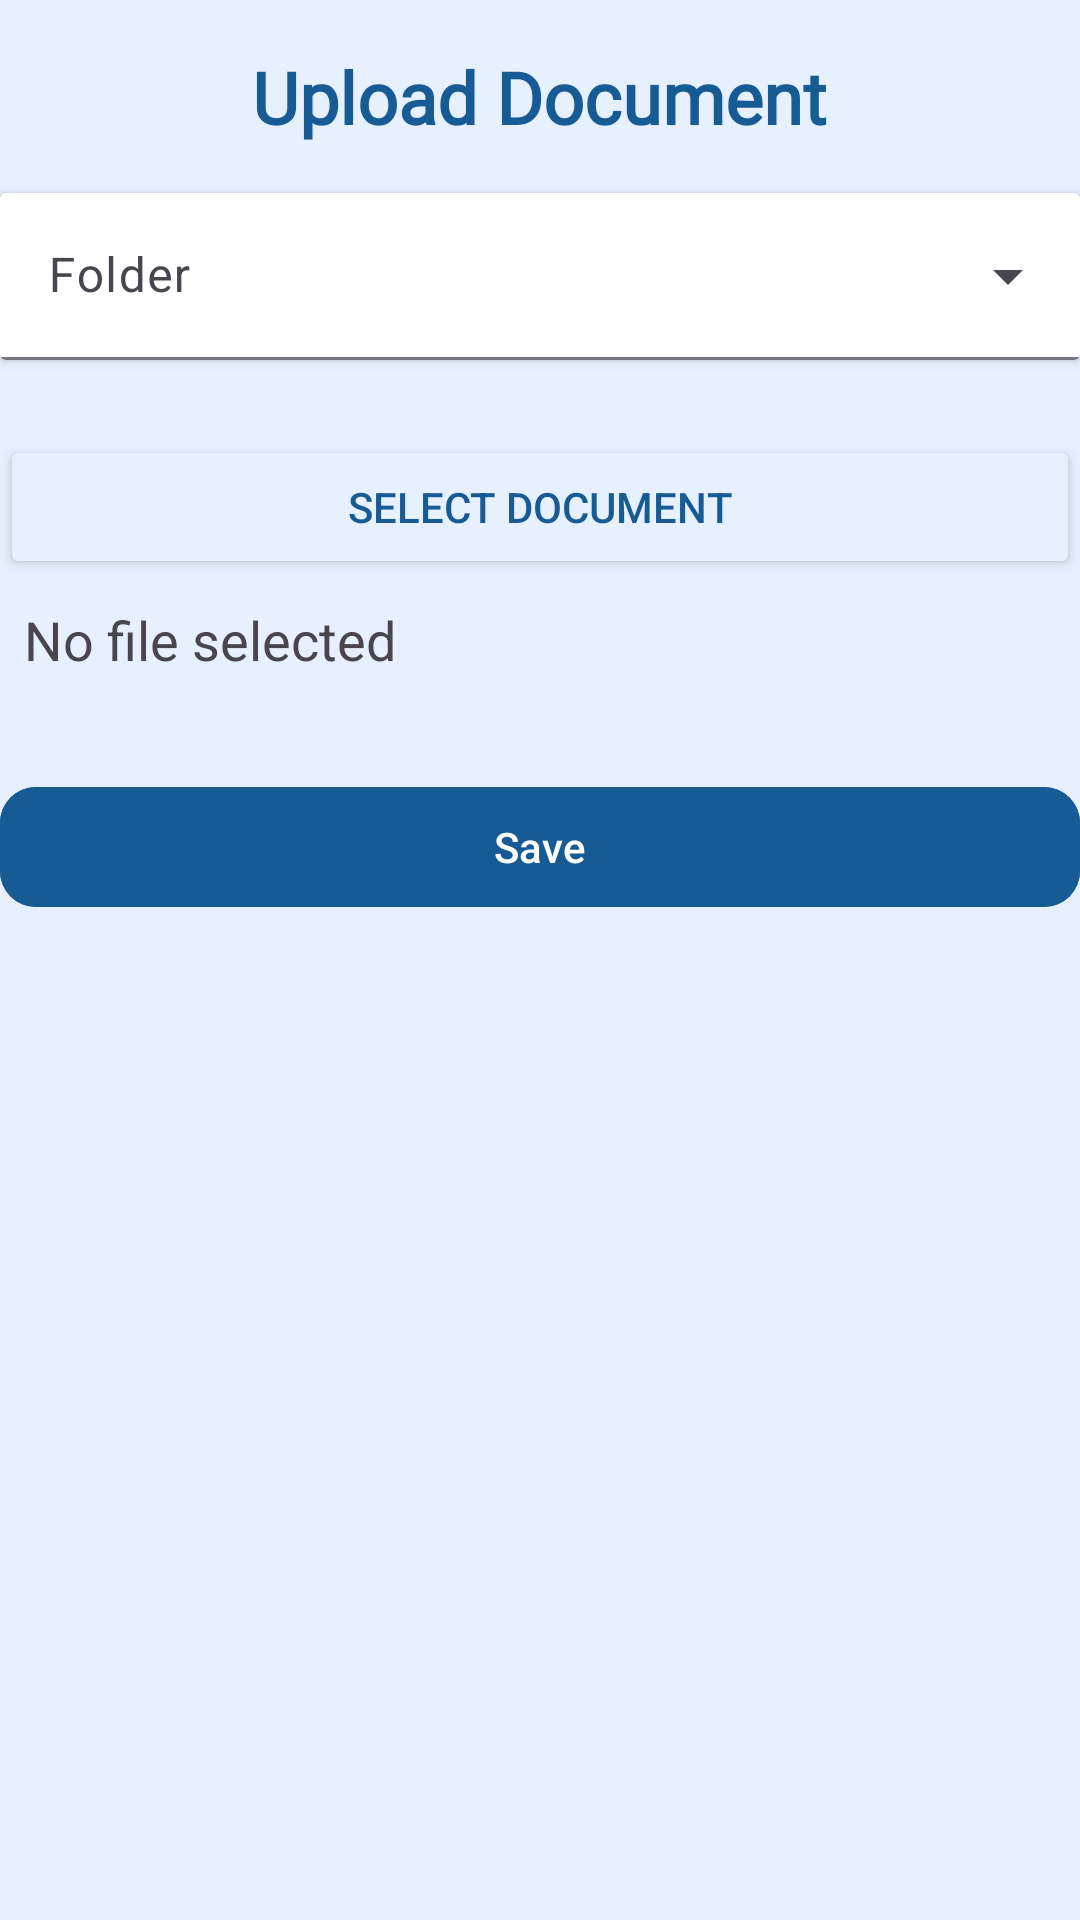

Layout XML and referenced resources for this Android screen:
<!-- AndroidManifest.xml: application theme AppTheme -->
<!-- res/layout/activity_add_new_document.xml -->
<?xml version="1.0" encoding="UTF-8"?>
<LinearLayout xmlns:android="http://schemas.android.com/apk/res/android"
    xmlns:app="http://schemas.android.com/apk/res-auto"
    xmlns:tools="http://schemas.android.com/tools"
    android:layout_width="match_parent"
    android:layout_height="match_parent"
    android:layout_margin="30dp"
    android:background="@color/white"
    android:backgroundTint="@color/alice_blue"
    android:orientation="vertical"
    tools:context=".ui.document.AddNewDocumentActivity">


    <TextView
        android:id="@+id/tv_dokumen"
        android:layout_width="wrap_content"
        android:layout_height="wrap_content"
        android:layout_gravity="center"
        android:layout_marginTop="16dp"
        android:fontFamily="@font/poppins_extrabold"
        android:text="@string/upload_document"
        android:textColor="@color/ocean_blue"
        android:textFontWeight="700"
        android:textSize="24sp"
        app:layout_constraintEnd_toEndOf="parent"
        app:layout_constraintStart_toStartOf="parent"
        app:layout_constraintTop_toTopOf="parent" />

    <androidx.cardview.widget.CardView
        android:layout_width="match_parent"
        android:layout_height="wrap_content"
        android:layout_marginTop="16dp"
        android:backgroundTint="@android:color/white"
        android:elevation="4dp"
        android:radius="8dp">

        <com.google.android.material.textfield.TextInputLayout
            style="@style/Widget.Material3.TextInputLayout.FilledBox.ExposedDropdownMenu"
            android:layout_width="match_parent"
            android:layout_height="wrap_content"
            android:backgroundTint="@android:color/white">

            <AutoCompleteTextView
                android:id="@+id/auto_complete"
                android:layout_width="match_parent"
                android:layout_height="wrap_content"
                android:background="@android:color/white"
                android:hint="@string/folder"
                android:inputType="none"
                android:textColorHint="@android:color/darker_gray"
                tools:ignore="SpeakableTextPresentCheck" />
        </com.google.android.material.textfield.TextInputLayout>
    </androidx.cardview.widget.CardView>

    <Button
        app:cornerRadius="12dp"
        android:id="@+id/btnSelectDocument"
        android:layout_width="match_parent"
        android:layout_marginTop="25dp"
        android:backgroundTint="@color/alice_blue"
        android:textColor="@color/ocean_blue"
        android:layout_height="wrap_content"
        android:text="Select Document" />

    <TextView
        android:id="@+id/tvSelectedDocumet"
        android:layout_width="match_parent"
        android:layout_height="wrap_content"
        android:padding="8dp"
        android:text="No file selected"
        android:textAppearance="?android:attr/textAppearanceMedium" />
    
    
    
    
    
    
    

    
    
    
    
    
    
    
    
    
    
    

    <com.google.android.material.button.MaterialButton
        android:id="@+id/btnSubmitDocument"
        style="@style/ShapeAppearanceOverlay.Material3.Button"
        android:layout_width="match_parent"
        android:layout_height="wrap_content"
        android:layout_marginTop="25dp"
        android:backgroundTint="@color/ocean_blue"
        android:text="@string/save"
        app:cornerRadius="12dp" />

</LinearLayout>
<!-- resources referenced by this layout -->
<resources>
  <color name="alice_blue">#E7F0FF</color>
  <color name="ocean_blue">#165B94</color>
  <color name="white">#FFFFFFFF</color>
  <string name="dokumen">Dokumen</string>
  <string name="folder">Folder</string>
  <string name="save">Save</string>
  <string name="upload_document">Upload Document</string>
  <style name="AppTheme" parent="Theme.Material3.Light.NoActionBar">
          <item name="android:windowBackground">@color/alice_blue</item>"
          <item name="android:statusBarColor">@color/alice_blue</item>
          <item name="android:windowIsTranslucent">true</item>
      </style>
</resources>
